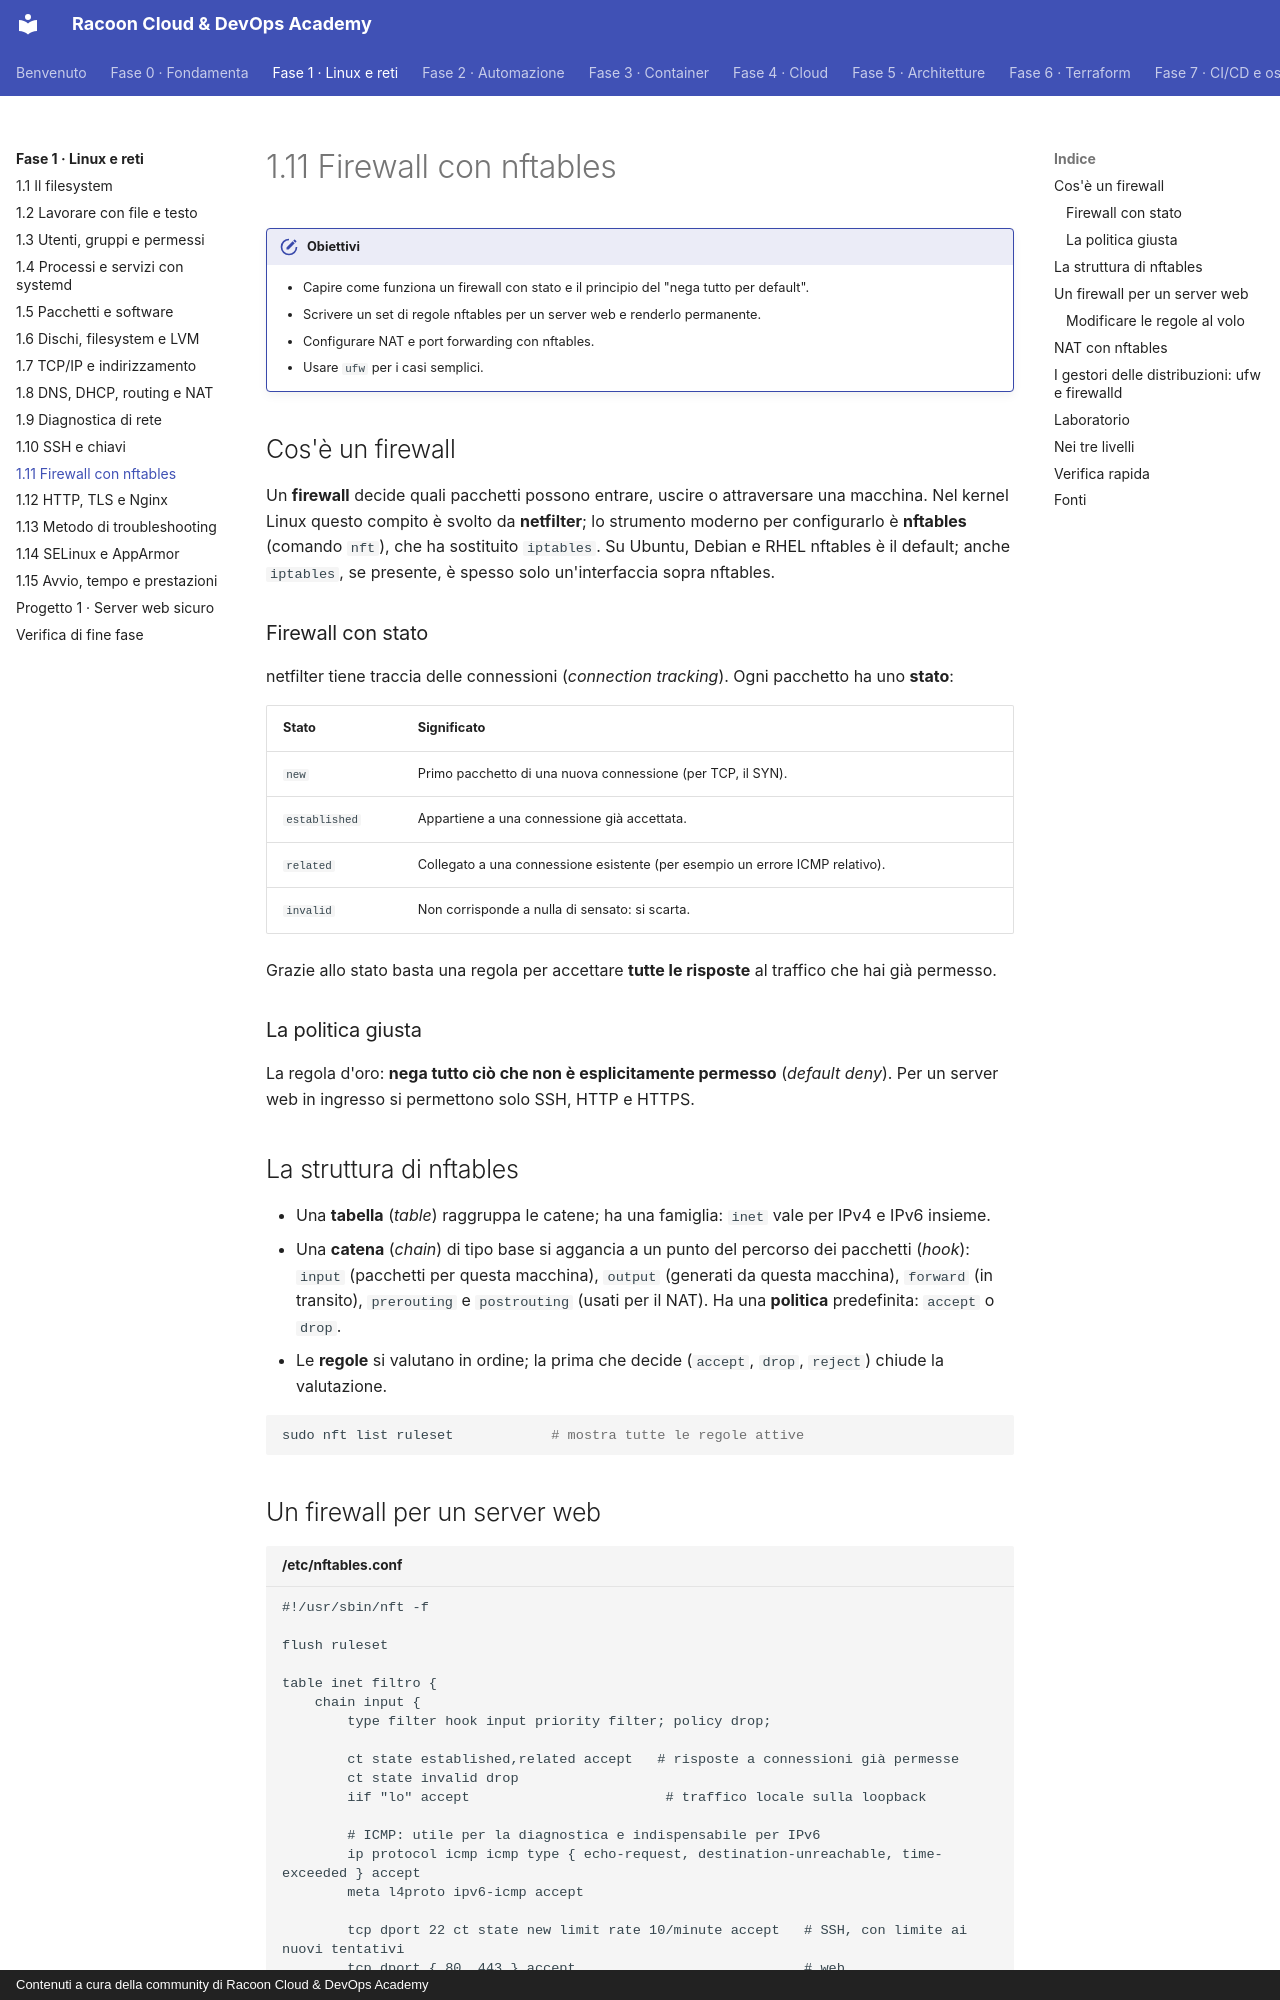

repository: imredracoon/racoon-cloud-devops-academy · page: fase-1/11-firewall/index.html · generator: mkdocs · copyright: Contenuti a cura della community di Racoon Cloud & DevOps Academy

# 1.11 Firewall con nftables

!!! obiettivi "Obiettivi"
    - Capire come funziona un firewall con stato e il principio del "nega tutto per default".
    - Scrivere un set di regole nftables per un server web e renderlo permanente.
    - Configurare NAT e port forwarding con nftables.
    - Usare `ufw` per i casi semplici.

## Cos'è un firewall

Un **firewall** decide quali pacchetti possono entrare, uscire o attraversare una macchina. Nel kernel Linux questo
compito è svolto da **netfilter**; lo strumento moderno per configurarlo è **nftables** (comando `nft`), che ha
sostituito `iptables`. Su Ubuntu, Debian e RHEL nftables è il default; anche `iptables`, se presente, è spesso solo
un'interfaccia sopra nftables.

### Firewall con stato

netfilter tiene traccia delle connessioni (*connection tracking*). Ogni pacchetto ha uno **stato**:

| Stato | Significato |
|---|---|
| `new` | Primo pacchetto di una nuova connessione (per TCP, il SYN). |
| `established` | Appartiene a una connessione già accettata. |
| `related` | Collegato a una connessione esistente (per esempio un errore ICMP relativo). |
| `invalid` | Non corrisponde a nulla di sensato: si scarta. |

Grazie allo stato basta una regola per accettare **tutte le risposte** al traffico che hai già permesso.

### La politica giusta

La regola d'oro: **nega tutto ciò che non è esplicitamente permesso** (*default deny*). Per un server web in
ingresso si permettono solo SSH, HTTP e HTTPS.

## La struttura di nftables

- Una **tabella** (*table*) raggruppa le catene; ha una famiglia: `inet` vale per IPv4 e IPv6 insieme.
- Una **catena** (*chain*) di tipo base si aggancia a un punto del percorso dei pacchetti (*hook*):
  `input` (pacchetti per questa macchina), `output` (generati da questa macchina), `forward` (in transito),
  `prerouting` e `postrouting` (usati per il NAT). Ha una **politica** predefinita: `accept` o `drop`.
- Le **regole** si valutano in ordine; la prima che decide (`accept`, `drop`, `reject`) chiude la valutazione.

```bash
sudo nft list ruleset            # mostra tutte le regole attive
```

## Un firewall per un server web

```nft title="/etc/nftables.conf"
#!/usr/sbin/nft -f

flush ruleset

table inet filtro {
    chain input {
        type filter hook input priority filter; policy drop;

        ct state established,related accept   # risposte a connessioni già permesse
        ct state invalid drop
        iif "lo" accept                        # traffico locale sulla loopback

        # ICMP: utile per la diagnostica e indispensabile per IPv6
        ip protocol icmp icmp type { echo-request, destination-unreachable, time-exceeded } accept
        meta l4proto ipv6-icmp accept

        tcp dport 22 ct state new limit rate 10/minute accept   # SSH, con limite ai nuovi tentativi
        tcp dport { 80, 443 } accept                            # web

        counter log prefix "nft-drop: " level info drop        # registra e scarta il resto
    }

    chain forward {
        type filter hook forward priority filter; policy drop;
    }

    chain output {
        type filter hook output priority filter; policy accept;
    }
}
```

Le righe che cominciano con `#` sono commenti. L'ultima regola conta i pacchetti scartati e li registra nel
journal (`journalctl -k | grep nft-drop`).

```bash
sudo nft -c -f /etc/nftables.conf      # controlla la sintassi senza applicare (-c = check)
sudo nft -f /etc/nftables.conf         # applica
sudo systemctl enable nftables         # carica /etc/nftables.conf a ogni avvio
sudo nft list ruleset
```

!!! danger "Non chiuderti fuori, di nuovo"
    Applicare un firewall da remoto è il secondo modo classico per perdere l'accesso a un server. Prima di
    applicare: controlla che la regola per SSH ci sia, tieni aperta la sessione corrente e prova un nuovo accesso.
    Un trucco dei professionisti: pianifica un "ripristino automatico" prima di applicare, per esempio
    `sudo systemd-run --on-active=5m nft flush ruleset`, e cancellalo (`systemctl stop` sul timer creato) solo
    quando hai verificato che tutto funziona.
